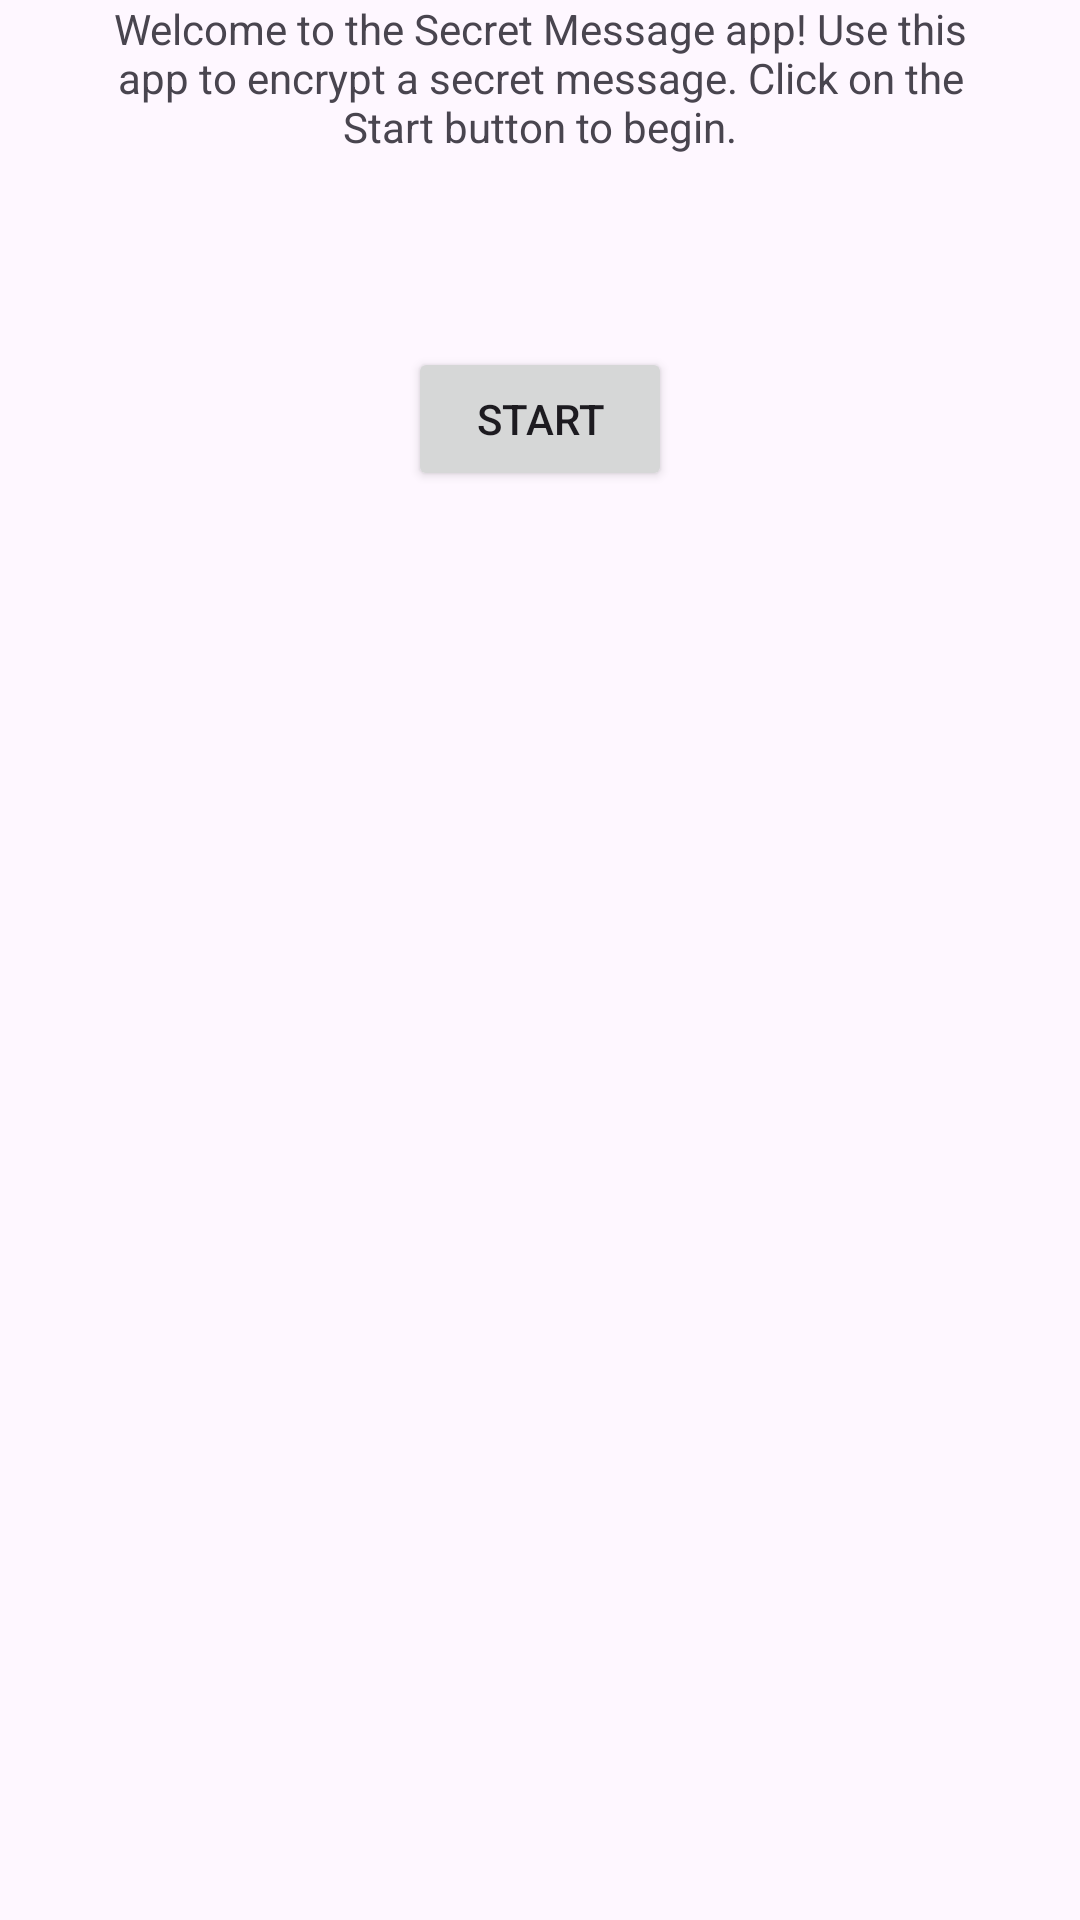

Write the Android layout XML for this screen, with the resource values it uses.
<!-- AndroidManifest.xml: application theme Theme.FragmentsAndNavigations -->
<!-- res/layout/fragment_welcome.xml -->
<?xml version="1.0" encoding="utf-8"?>
<androidx.constraintlayout.widget.ConstraintLayout xmlns:android="http://schemas.android.com/apk/res/android"
    xmlns:tools="http://schemas.android.com/tools"
    android:layout_width="match_parent"
    android:layout_height="match_parent"
    xmlns:app="http://schemas.android.com/apk/res-auto"
    tools:context=".WelcomeFragment">

    

    <TextView
        android:id="@+id/textView"
        android:layout_width="300dp"
        android:layout_height="wrap_content"
        android:text="@string/welcome_text"
        android:textAlignment="center"
        app:layout_constraintEnd_toEndOf="parent"
        app:layout_constraintStart_toStartOf="parent"
        app:layout_constraintTop_toTopOf="parent" />

    <Button
        android:id="@+id/start"
        android:layout_width="wrap_content"
        android:layout_height="wrap_content"
        android:layout_marginTop="64dp"
        android:text="@string/start"
        app:layout_constraintEnd_toEndOf="@+id/textView"
        app:layout_constraintStart_toStartOf="@+id/textView"
        app:layout_constraintTop_toBottomOf="@+id/textView" />

</androidx.constraintlayout.widget.ConstraintLayout>
<!-- resources referenced by this layout -->
<resources>
  <string name="start">Start</string>
  <string name="welcome_text">Welcome to the Secret Message app!
          Use this app to encrypt a secret message.
          Click on the Start button to begin.</string>
  <style name="Theme.FragmentsAndNavigations" parent="Base.Theme.FragmentsAndNavigations" />
  <style name="Base.Theme.FragmentsAndNavigations" parent="Theme.Material3.DayNight.NoActionBar">
          
          
      </style>
</resources>
